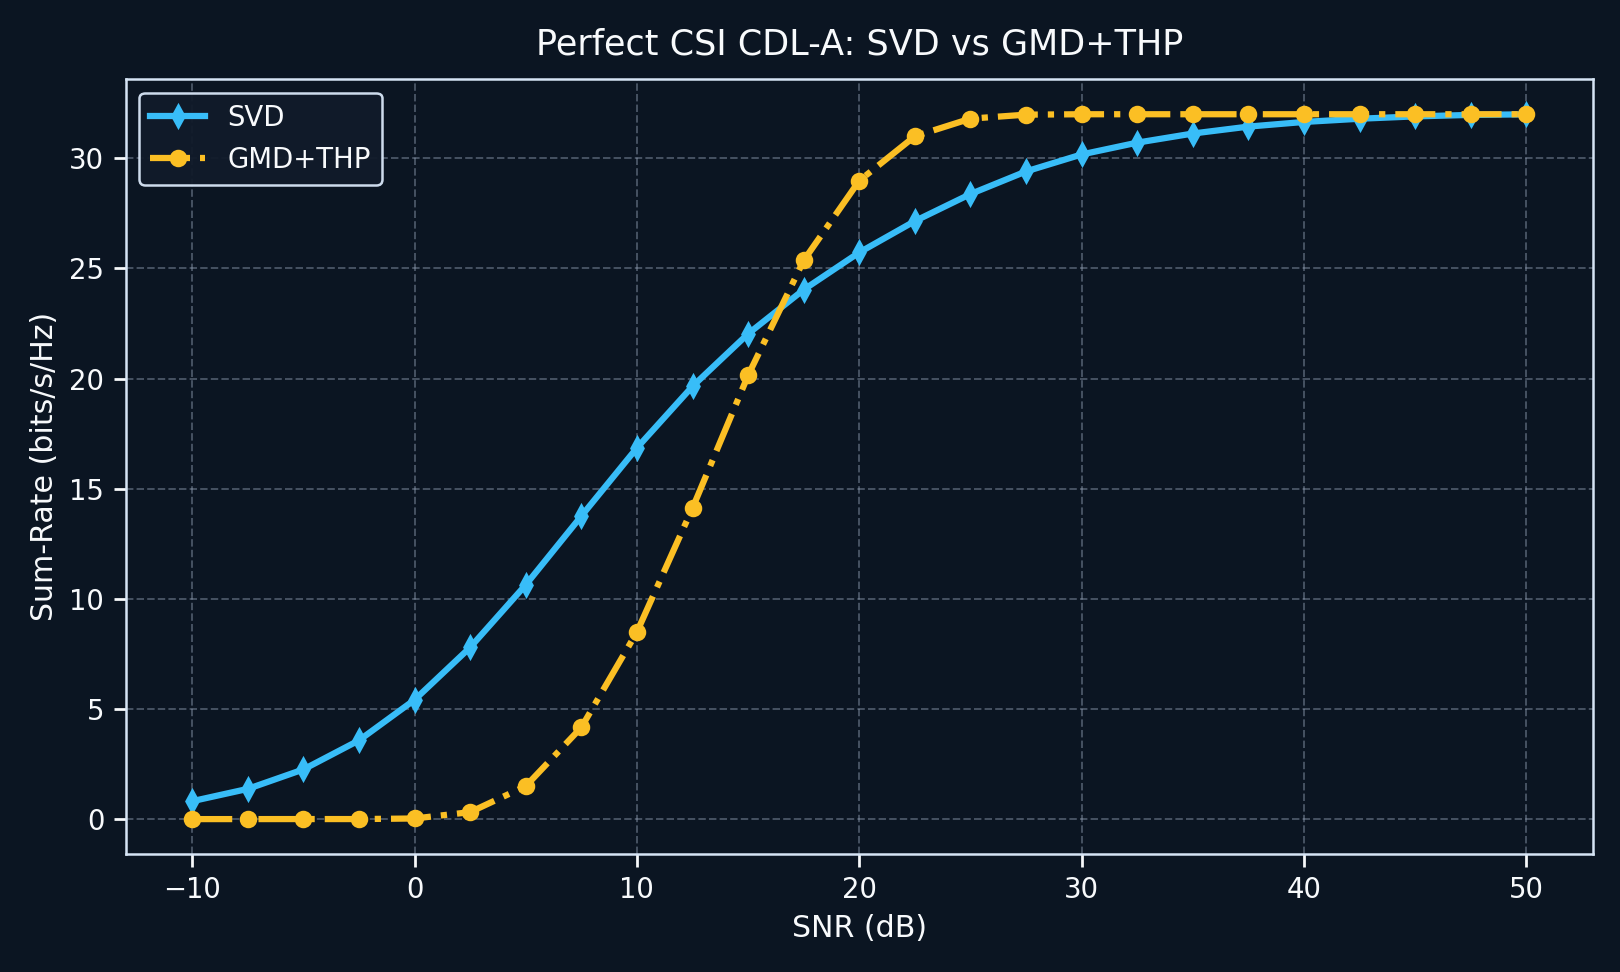

Values plotted in this chart, from the file beside it:
snr_db, svd, gmd_thp, gain_gmd_thp_vs_svd, svd_leakage
-10, 0.8173, 0.003244, -0.814, 0.0000000000
-7.5, 1.375, 0.003743, -1.371, 0.0000000000
-5, 2.258, 0.005428, -2.253, 0.0000000000
-2.5, 3.578, 0.004906, -3.573, 0.0000000000
0.0000000000, 5.419, 0.03116, -5.387, 0.0000000000
2.5, 7.798, 0.3203, -7.477, 0.0000000000
5, 10.64, 1.5, -9.137, 0.0000000000
7.5, 13.76, 4.166, -9.594, 0.0000000000
10, 16.85, 8.496, -8.358, 0.0000000000
12.5, 19.65, 14.12, -5.528, 0.0000000000
15, 22.03, 20.15, -1.888, 0.0000000000
17.5, 24.04, 25.36, 1.325, 0.0000000000
20, 25.73, 28.98, 3.257, 0.0000000000
22.5, 27.15, 31, 3.85, 0.0000000000
25, 28.38, 31.8, 3.423, 0.0000000000
27.5, 29.4, 31.98, 2.577, 0.0000000000
30, 30.17, 32, 1.826, 0.0000000000
32.5, 30.71, 32, 1.289, 0.0000000000
35, 31.12, 32, 0.8757, 0.0000000000
37.5, 31.44, 32, 0.561, 0.0000000000
40, 31.65, 32, 0.35, 0.0000000000
42.5, 31.8, 32, 0.2041, 0.0000000000
45, 31.9, 32, 0.09746, 0.0000000000
47.5, 31.97, 32, 0.03031, 0.0000000000
50, 32, 32, 0.003999, 0.0000000000
